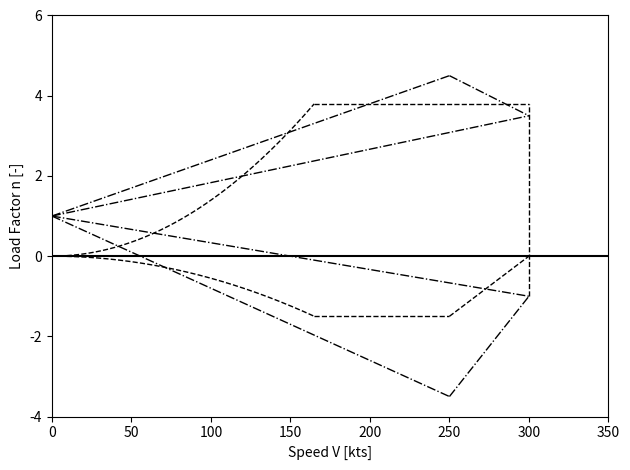

Source code (Python):
import matplotlib.pyplot as plt
import numpy as np

VS = 80
VA = 165
VC = 250
VD = 300

n_VA = { 'mnvr': [3.8, -1.5],   'gst': [None, None] }
n_VC = { 'mnvr': [3.8, -1.5],   'gst': [4.5, -3.5] }
n_VD = { 'mnvr': [3.8, 0],      'gst': [3.5, -1] }

""" MANOUVER ENVELOPE """
plt.plot(np.arange(0, VA, 0.1), n_VA['mnvr'][0]/VA**2 * np.arange(0, VA, 0.1)**2, linestyle='--', color='black', linewidth=1)
plt.plot([VA, VD], [n_VA['mnvr'][0], n_VD['mnvr'][0]], linestyle='--', color='black', linewidth=1)

plt.plot(np.arange(0, VA, 0.1), n_VA['mnvr'][1]/VA**2 * np.arange(0, VA, 0.1)**2, linestyle='--', color='black', linewidth=1)
plt.plot([VA, VC], [n_VA['mnvr'][1], n_VC['mnvr'][1]], linestyle='--', color='black', linewidth=1)
plt.plot([VC, VD], [n_VC['mnvr'][1], n_VD['mnvr'][1]], linestyle='--', color='black', linewidth=1)

""" GUST ENVELOPE """
plt.plot([0, VD], [1, n_VD['gst'][0]], linestyle='-.', color='black', linewidth=1)
plt.plot([0, VC], [1, n_VC['gst'][0]], linestyle='-.', color='black', linewidth=1)
plt.plot([VC, VD], [n_VC['gst'][0], n_VD['gst'][0]], linestyle='-.', color='black', linewidth=1)

plt.plot([0, VD], [1, n_VD['gst'][1]], linestyle='-.', color='black', linewidth=1)
plt.plot([0, VC], [1, n_VC['gst'][1]], linestyle='-.', color='black', linewidth=1)
plt.plot([VC, VD], [n_VC['gst'][1], n_VD['gst'][1]], linestyle='-.', color='black', linewidth=1)

plt.plot([VD, VD], [min(n_VD['mnvr'][1], n_VD['gst'][1]), max(n_VD['mnvr'][0], n_VD['gst'][0])], linestyle='--', color='black', linewidth=1)

""" FINAL PLOT """
plt.plot([0, 350], [0, 0], color='black')
plt.ylim(-4, 6)
plt.xlim(0, 350)
plt.ylabel('Load Factor n [-]')
plt.xlabel('Speed V [kts]')
plt.tight_layout()
plt.show()